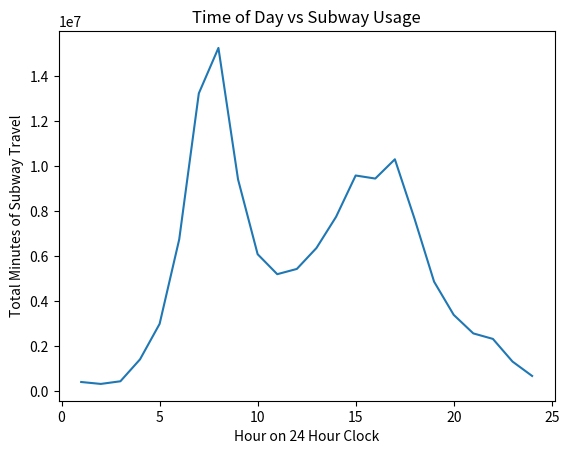

The matplotlib source for this figure:
import matplotlib.pyplot as plt

def plot_subway_minutes_data():
    X_data = [i for i in range(1,25)]
    Y_data = [398160, 312798, 430527, 1404339, 2981002, 6736218, 13222875, 15240866, 9400772, 6075602, 5188142, 5421861, 6351244, 7735800, 9572866, 9436765, 10293274, 7658762, 4855372, 3382071, 2557574, 2313184, 1306603, 667276]
    plt.plot(X_data, Y_data)
    plt.xlabel('Hour on 24 Hour Clock')
    plt.ylabel('Total Minutes of Subway Travel')
    plt.title('Time of Day vs Subway Usage')
    plt.show()
plot_subway_minutes_data()